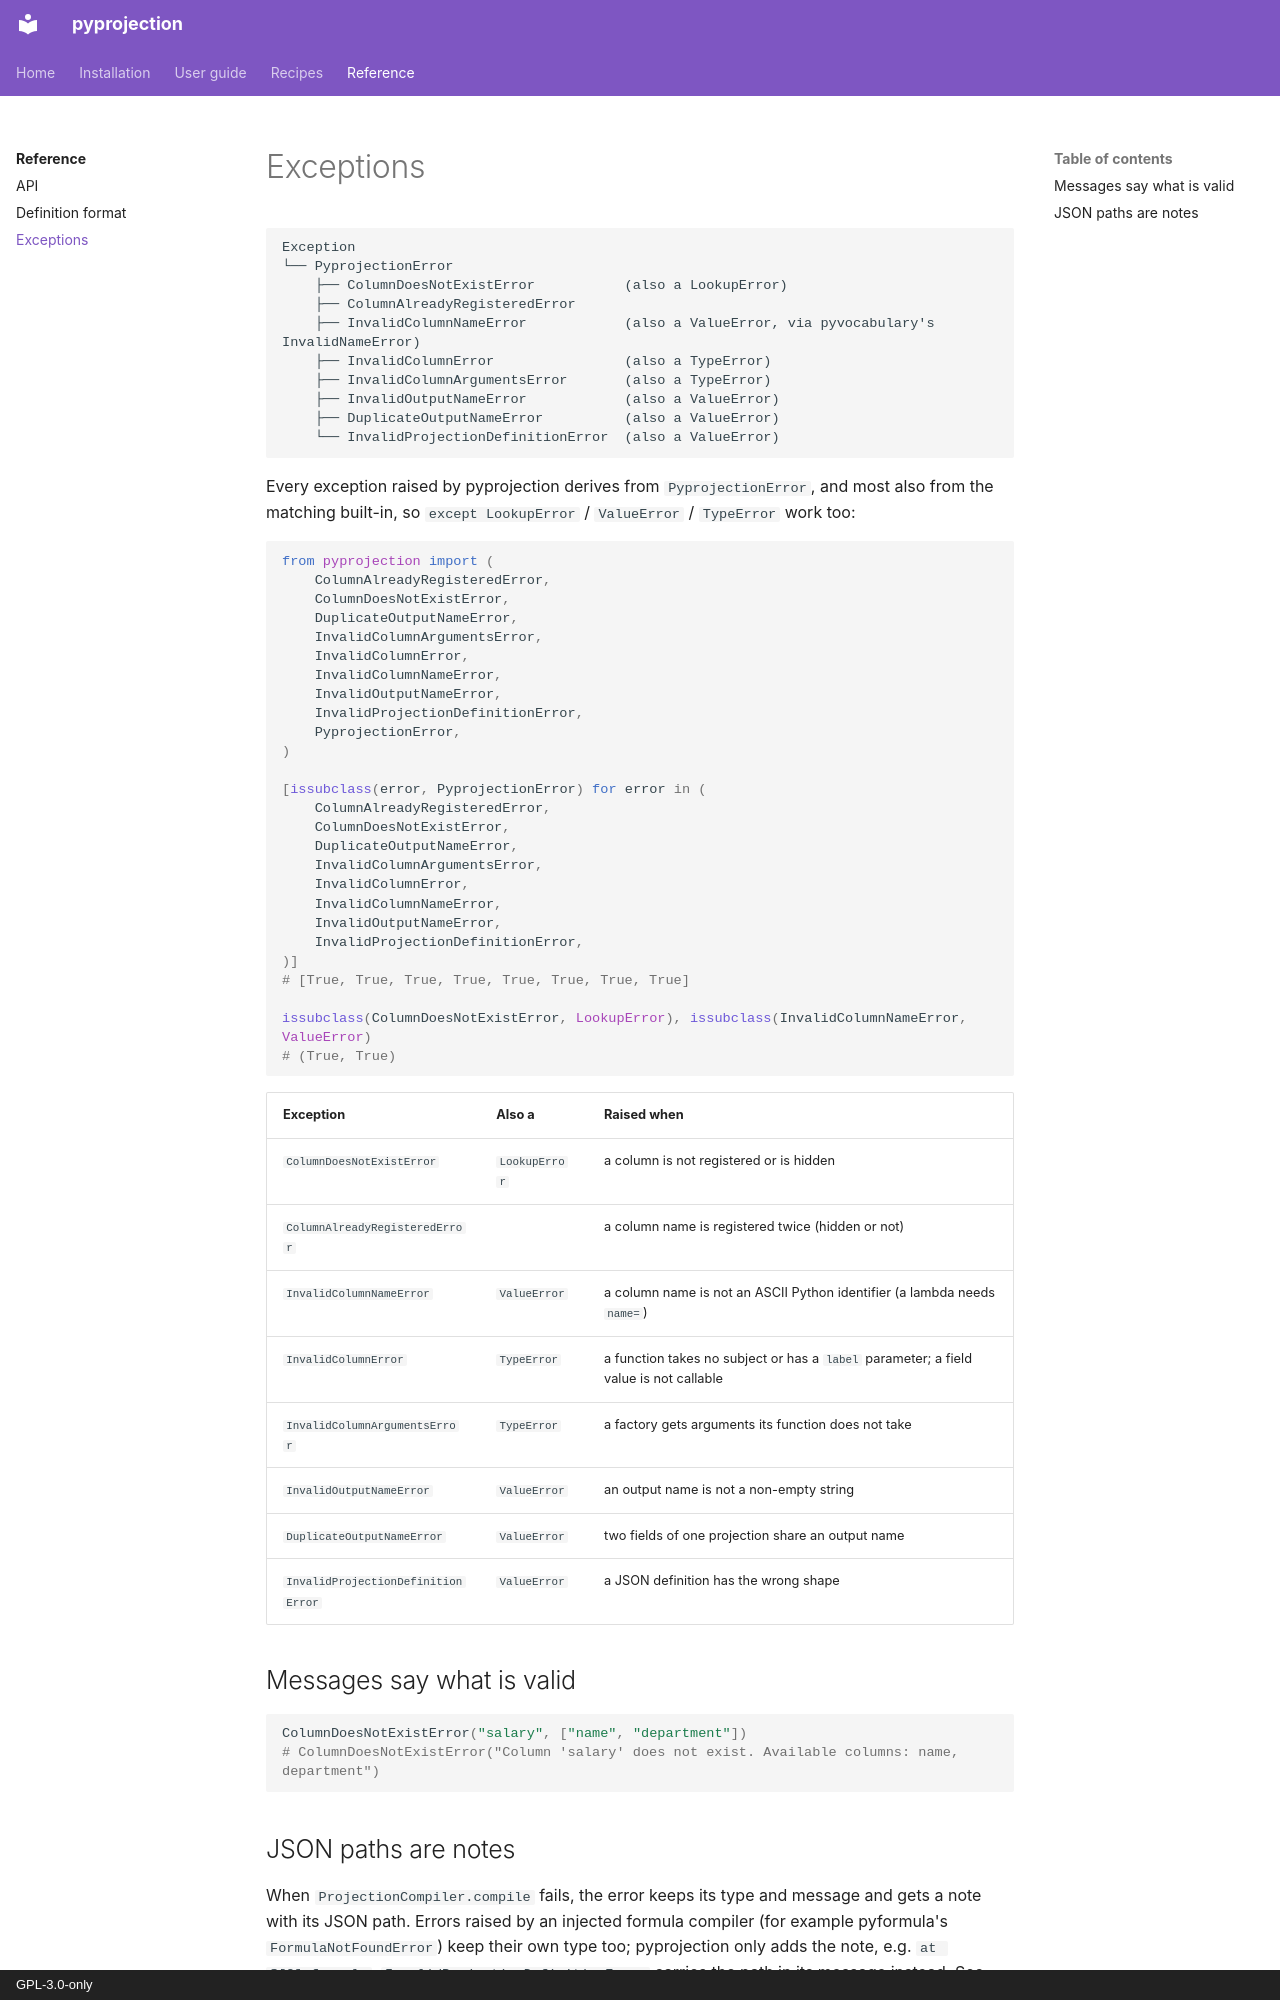

repository: aaltatan/pyprojection · page: reference/exceptions/index.html · generator: mkdocs · copyright: GPL-3.0-only

# Exceptions

```text
Exception
└── PyprojectionError
    ├── ColumnDoesNotExistError           (also a LookupError)
    ├── ColumnAlreadyRegisteredError
    ├── InvalidColumnNameError            (also a ValueError, via pyvocabulary's InvalidNameError)
    ├── InvalidColumnError                (also a TypeError)
    ├── InvalidColumnArgumentsError       (also a TypeError)
    ├── InvalidOutputNameError            (also a ValueError)
    ├── DuplicateOutputNameError          (also a ValueError)
    └── InvalidProjectionDefinitionError  (also a ValueError)
```

Every exception raised by pyprojection derives from `PyprojectionError`, and most also from
the matching built-in, so `except LookupError` / `ValueError` / `TypeError` work too:

```python
from pyprojection import (
    ColumnAlreadyRegisteredError,
    ColumnDoesNotExistError,
    DuplicateOutputNameError,
    InvalidColumnArgumentsError,
    InvalidColumnError,
    InvalidColumnNameError,
    InvalidOutputNameError,
    InvalidProjectionDefinitionError,
    PyprojectionError,
)

[issubclass(error, PyprojectionError) for error in (
    ColumnAlreadyRegisteredError,
    ColumnDoesNotExistError,
    DuplicateOutputNameError,
    InvalidColumnArgumentsError,
    InvalidColumnError,
    InvalidColumnNameError,
    InvalidOutputNameError,
    InvalidProjectionDefinitionError,
)]
# [True, True, True, True, True, True, True, True]

issubclass(ColumnDoesNotExistError, LookupError), issubclass(InvalidColumnNameError, ValueError)
# (True, True)
```

| Exception | Also a | Raised when |
| --- | --- | --- |
| `ColumnDoesNotExistError` | `LookupError` | a column is not registered or is hidden |
| `ColumnAlreadyRegisteredError` | | a column name is registered twice (hidden or not) |
| `InvalidColumnNameError` | `ValueError` | a column name is not an ASCII Python identifier (a lambda needs `name=`) |
| `InvalidColumnError` | `TypeError` | a function takes no subject or has a `label` parameter; a field value is not callable |
| `InvalidColumnArgumentsError` | `TypeError` | a factory gets arguments its function does not take |
| `InvalidOutputNameError` | `ValueError` | an output name is not a non-empty string |
| `DuplicateOutputNameError` | `ValueError` | two fields of one projection share an output name |
| `InvalidProjectionDefinitionError` | `ValueError` | a JSON definition has the wrong shape |

## Messages say what is valid

```python
ColumnDoesNotExistError("salary", ["name", "department"])
# ColumnDoesNotExistError("Column 'salary' does not exist. Available columns: name, department")
```
